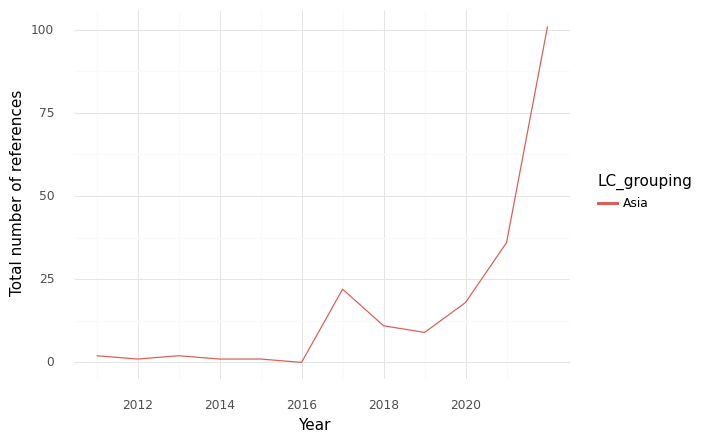

The table this chart was drawn from, first rows:
, index, LC_grouping, Year, intersection, climate, health, sum
0, 0, Asia, 2011, 2.0, 44.0, 59.0, 105.0
1, 1, Asia, 2012, 1.0, 61.0, 82.0, 144.0
2, 2, Asia, 2013, 2.0, 63.0, 96.0, 161.0
3, 3, Asia, 2014, 1.0, 45.0, 82.0, 128.0
4, 4, Asia, 2015, 1.0, 103.0, 107.0, 211.0
5, 5, Asia, 2016, 0.0, 39.0, 57.0, 96.0
6, 6, Asia, 2017, 22.0, 72.0, 48.0, 142.0
7, 7, Asia, 2018, 11.0, 75.0, 131.0, 217.0
8, 8, Asia, 2019, 9.0, 74.0, 158.0, 241.0
9, 9, Asia, 2020, 18.0, 83.0, 248.0, 349.0
10, 10, Asia, 2021, 36.0, 170.0, 338.0, 544.0
11, 11, Asia, 2022, 101.0, 589.0, 879.0, 1569
